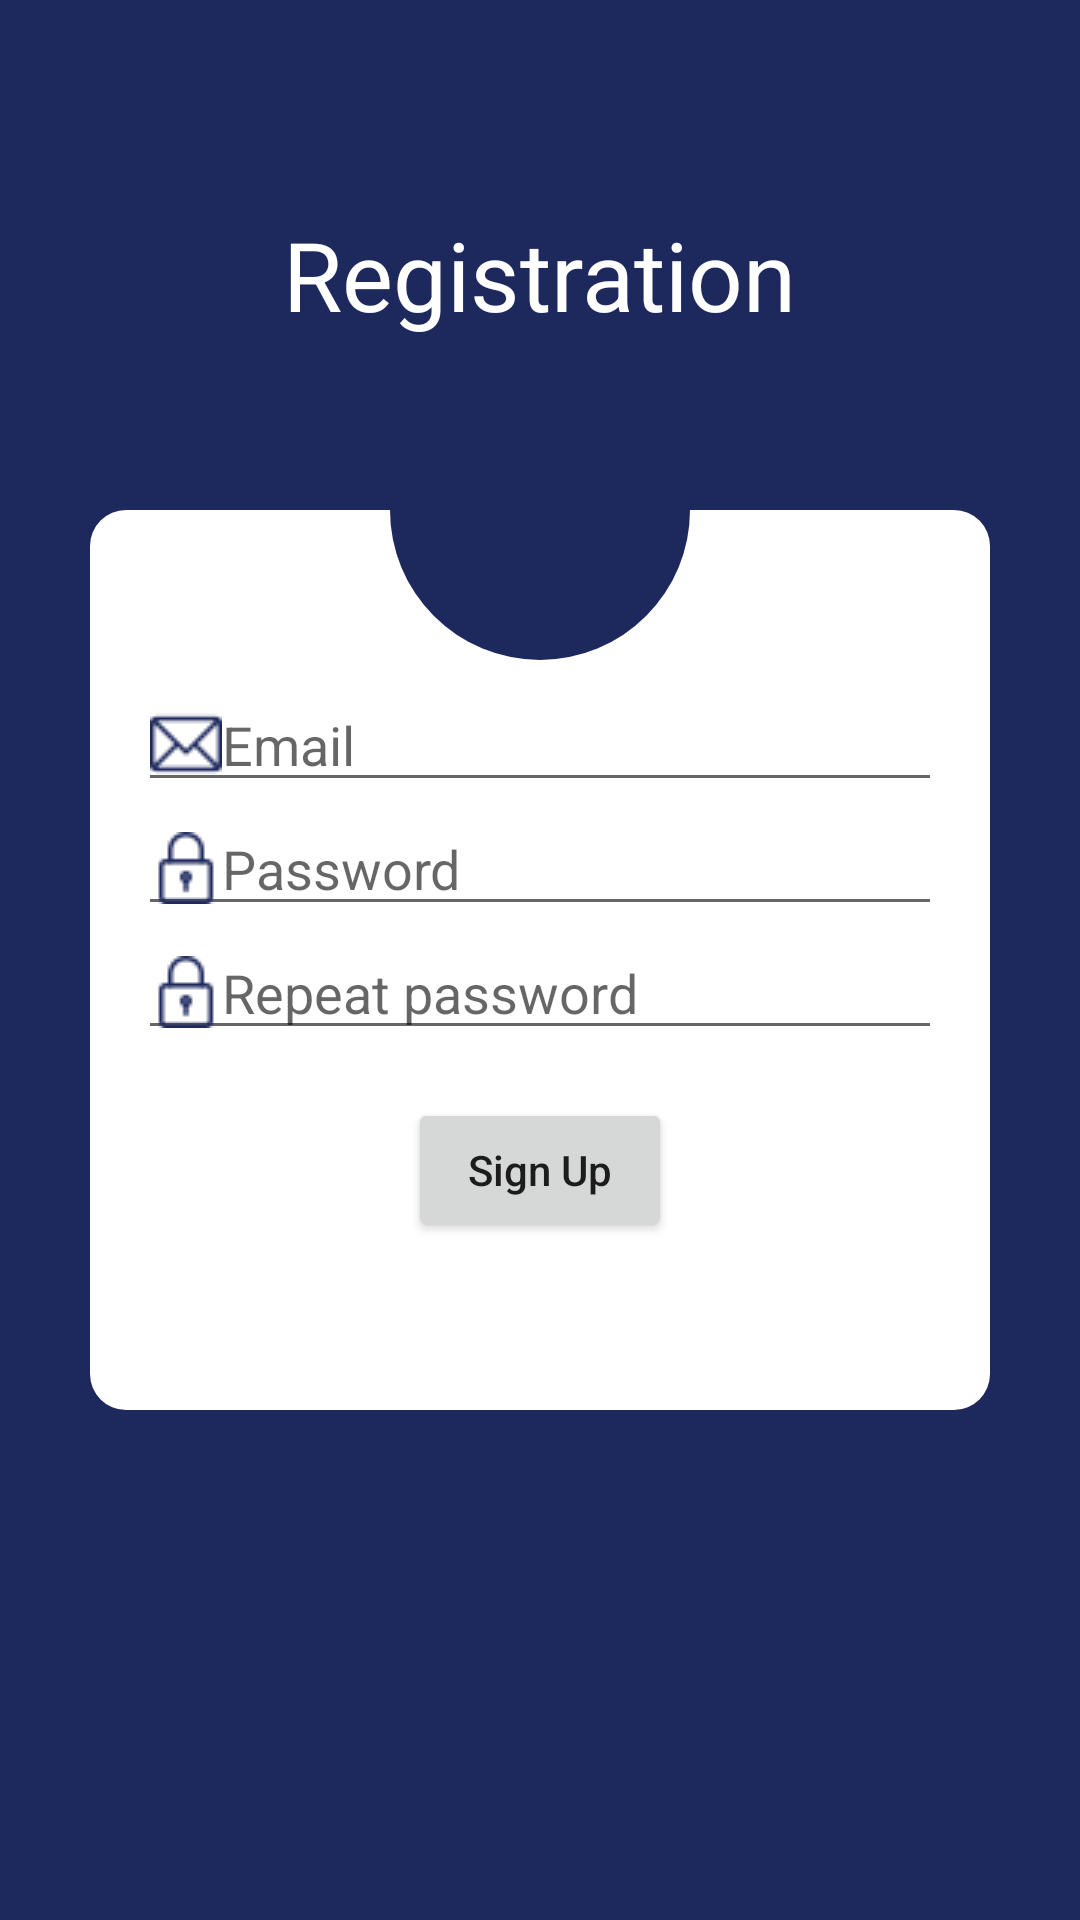

Layout XML and referenced resources for this Android screen:
<!-- AndroidManifest.xml: application theme Theme.MyFinance -->
<!-- res/layout/fragment_registration.xml -->
<?xml version="1.0" encoding="utf-8"?>
<androidx.constraintlayout.widget.ConstraintLayout xmlns:android="http://schemas.android.com/apk/res/android"
    xmlns:app="http://schemas.android.com/apk/res-auto"
    xmlns:tools="http://schemas.android.com/tools"
    android:layout_width="match_parent"
    android:layout_height="match_parent"
    android:background="@color/dark_blue"
    tools:context=".ui.registration.RegistrationFragment">

    <TextView
        style="@style/title_logging"
        android:layout_width="wrap_content"
        android:layout_height="wrap_content"
        android:text="@string/registration_logging_name"
        app:layout_constraintEnd_toEndOf="parent"
        app:layout_constraintStart_toStartOf="parent"
        app:layout_constraintTop_toTopOf="parent" />

    <androidx.coordinatorlayout.widget.CoordinatorLayout
        android:layout_width="match_parent"
        android:layout_height="match_parent"
        app:layout_constraintBottom_toBottomOf="parent"
        app:layout_constraintEnd_toEndOf="parent"
        app:layout_constraintStart_toStartOf="parent"
        app:layout_constraintTop_toTopOf="parent">

        <LinearLayout
            android:id="@+id/registration_linearLayout"
            android:layout_width="match_parent"
            android:layout_height="300dp"
            android:layout_gravity="center"
            android:layout_marginStart="30dp"
            android:layout_marginEnd="30dp"
            android:background="@drawable/background_inputs_logging"
            android:gravity="center"
            android:orientation="vertical">

            <EditText
                android:id="@+id/email_editText"
                style="@style/logging_editText"
                android:layout_width="match_parent"
                android:layout_height="wrap_content"
                android:drawableStart="@drawable/ic_email_24"
                android:hint="@string/email_default_hint"
                android:inputType="textEmailAddress" />

            <EditText
                android:id="@+id/password_editText"
                style="@style/logging_editText"
                android:layout_width="match_parent"
                android:layout_height="wrap_content"
                android:drawableStart="@drawable/ic_password_24"
                android:hint="@string/password_default_hint"
                android:inputType="textPassword" />

            <EditText
                android:id="@+id/repeat_password_editText"
                style="@style/logging_editText"
                android:layout_width="match_parent"
                android:layout_height="wrap_content"
                android:drawableStart="@drawable/ic_password_24"
                android:hint="@string/repeat_password_default_hint"
                android:inputType="textPassword" />

            <Button
                android:layout_width="wrap_content"
                android:layout_height="wrap_content"
                android:layout_marginTop="16dp"
                android:text="Sign Up"
                android:textAllCaps="false" />
        </LinearLayout>

        <ImageView
            style="@style/image_into_logging"
            android:src="@drawable/ic_edit"
            app:layout_anchor="@id/registration_linearLayout"
            app:layout_anchorGravity="center|top" />
    </androidx.coordinatorlayout.widget.CoordinatorLayout>


</androidx.constraintlayout.widget.ConstraintLayout>
<!-- resources referenced by this layout -->
<resources>
  <color name="dark_blue">#1D285C</color>
  <!-- drawable background_inputs_logging (drawable) -->
  <?xml version="1.0" encoding="utf-8"?>
  <layer-list xmlns:android="http://schemas.android.com/apk/res/android">
      
  
      <item>
          <shape>
              <solid android:color="@color/white" />
              <corners android:radius="12dp" />
          </shape>
      </item>
      <item android:gravity="center_horizontal|top">
          <shape>
              <size
                  android:width="100dp"
                  android:height="50dp" />
              <corners
                  android:bottomLeftRadius="110dp"
                  android:bottomRightRadius="110dp" />
  
              <solid android:color="@color/dark_blue" />
          </shape>
      </item>
  
  
  </layer-list>
  <!-- drawable ic_email_24: png bitmap (drawable-v24, 1403 bytes) -->
  <!-- drawable ic_password_24: png bitmap (drawable-v24, 1177 bytes) -->
  <string name="email_default_hint">Email</string>
  <string name="password_default_hint">Password</string>
  <string name="registration_logging_name">Registration</string>
  <string name="repeat_password_default_hint">Repeat password</string>
  <style name="image_into_logging">
          <item name="android:layout_width">82dp</item>
          <item name="android:layout_height">82dp</item>
      </style>
  <style name="logging_editText">
          <item name="android:layout_width">match_parent</item>
          <item name="android:layout_height">wrap_content</item>
          <item name="android:layout_marginStart">16dp</item>
          <item name="android:layout_marginEnd">16dp</item>
      </style>
  <style name="title_logging">
          <item name="android:layout_marginTop">70dp</item>
          <item name="android:textColor">@color/white</item>
          <item name="android:textSize">32sp</item>
      </style>
  <style name="Theme.MyFinance" parent="Theme.MaterialComponents.DayNight.DarkActionBar">
          
          <item name="colorPrimary">@color/less_blue</item>
          <item name="colorPrimaryVariant">@color/dark_blue</item>
          <item name="colorOnPrimary">@color/white</item>
          
          <item name="colorSecondary">@color/less_blue</item>
          <item name="colorSecondaryVariant">@color/dark_blue</item>
          <item name="colorOnSecondary">@color/white</item>
          
          <item name="android:statusBarColor" tools:targetApi="l">?attr/colorPrimaryVariant</item>
          
      </style>
  <color name="white">#FFFFFFFF</color>
  <color name="less_blue">#2E3973</color>
</resources>
